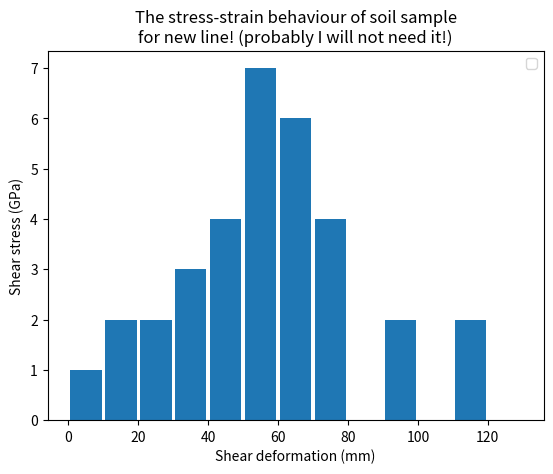

This figure's Python source:
import matplotlib.pyplot as plt
# data series #1

population_ages = [74,56,42,42,95,111,112,132,99,75,65,63,12,4,64,54,32,25,22,39,37,47,65,12,55,72,57,73,49,51,65,56,55,66]

# ids = [x for x in range(len(population_ages))]

# In bins the all data from 0 to 9 will be put in "0" and all data from 10 - 19 will be put in "10" , and etc.
bins = [0,10,20,30,40,50,60,70,80,90,100,110,120,130]

# plt.bar(ids, population_ages, label='people ages histogram', color = 'black')

plt.hist(population_ages, bins, histtype='bar', rwidth=0.9)

plt.xlabel('Shear deformation (mm)')
plt.ylabel('Shear stress (GPa)')
plt.title('The stress-strain behaviour of soil sample\nfor new line! (probably I will not need it!)')

plt.legend()
plt.show()